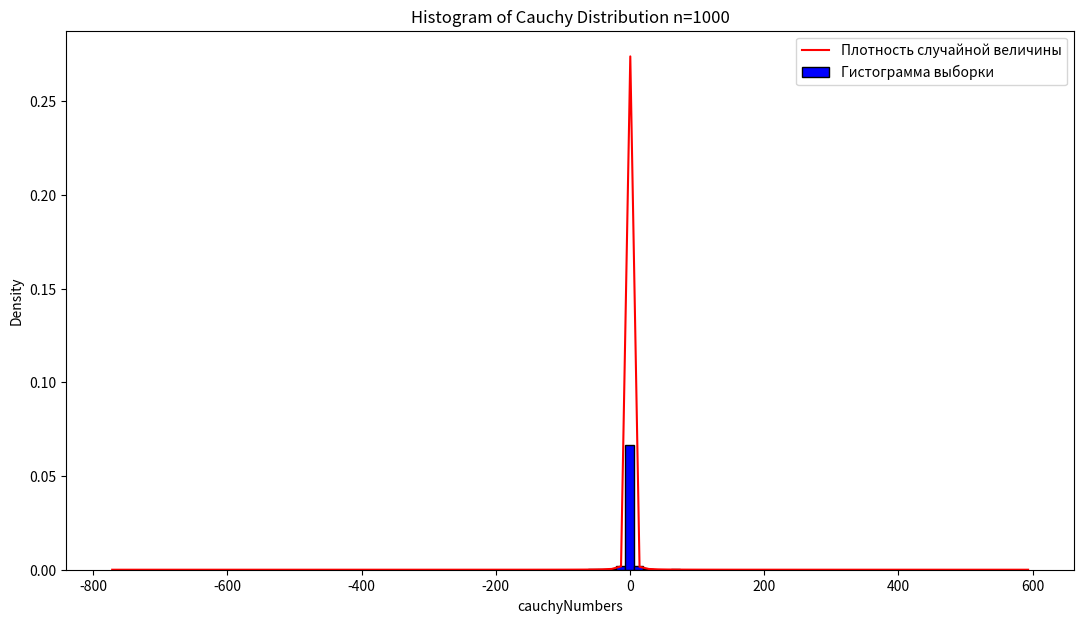

Write Python code to recreate this figure.
import matplotlib.pyplot as plt
import scipy.stats as sps
import numpy as np


# Cauchy distribution
n = 1000
cauchy_dist = sps.cauchy.rvs(loc=0, scale=1, size=n)
# matplotlib histogram
x = np.linspace(min(cauchy_dist) - 0.5, max(cauchy_dist) + 0.5, 100)

plt.figure(figsize=(13, 7))
plt.plot(x, sps.cauchy.pdf(x, loc=0, scale=1), color='red', label='Плотность случайной величины')

plt.hist(cauchy_dist, color='blue', edgecolor='black', bins=100, density=True, label='Гистограмма выборки')
# n=10 => bins=7
# n=50 => bins=27
# n=1000 => bins=100
# Add labels
plt.title(f'Histogram of Cauchy Distribution n={n}')
plt.legend(fontsize=10, loc=1)
plt.xlabel('cauchyNumbers')
plt.ylabel('Density')
plt.show()
